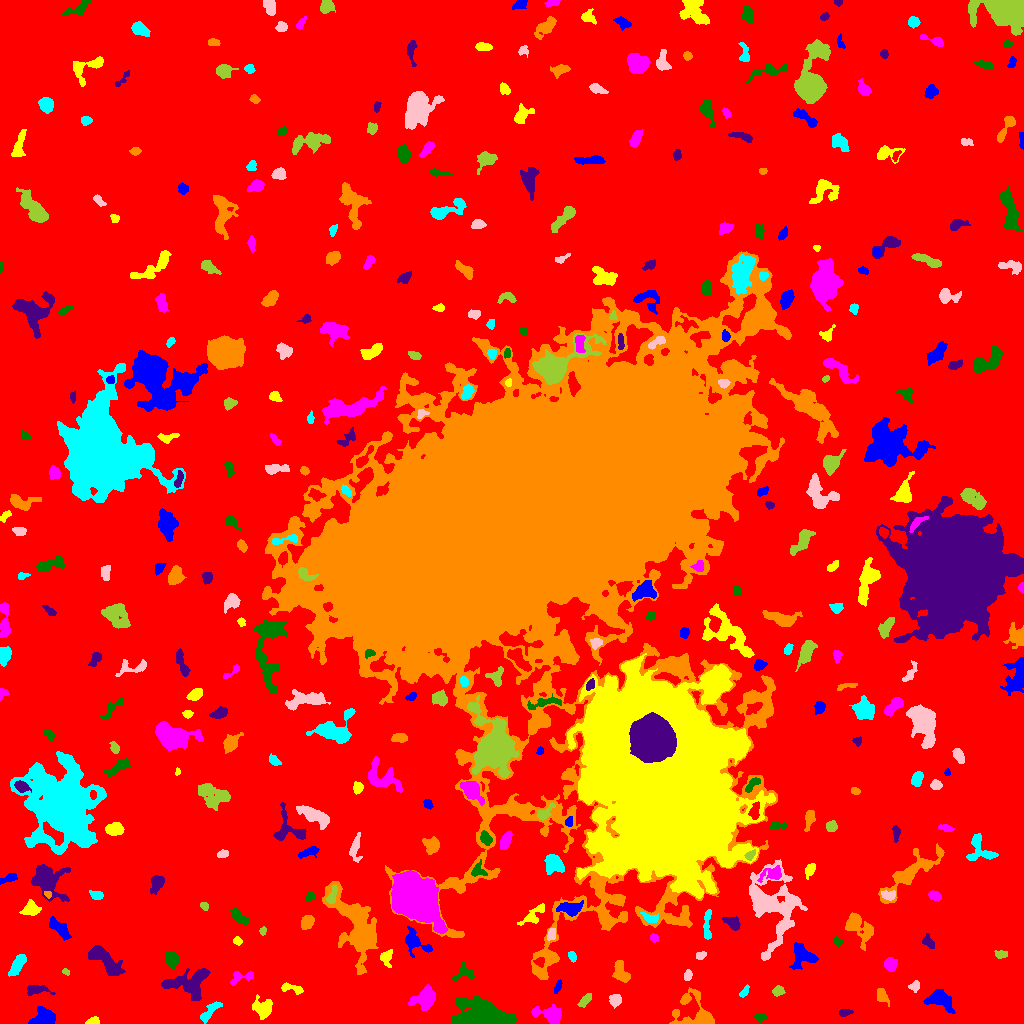

The data file committed next to this chart (first rows):
ID, X, Y, A, B, theta, total_flux, mu_max, mu_median, mu_mean, R_fwhm, R_e, R10, R90, x_start, x_end, y_start, y_end, area, greylevel
0, 511.3, 501.7, 310.4, 304.4, 0.9978, 1906783, 35.0, 2.0, 2.464, 8.921, 224.8, 83.48, 368.1, 0, 1023, 0, 1023, 774012, 2.464
1, 42.78, 4.418, 5.434, 3.679, 0.3112, 2619, 26.0, 6.0, 7.936, 4.652, 4.886, 1.871, 8.234, 28, 55, 0, 17, 330, 13.94
2, 93.33, 2.532, 3.063, 1.815, 0.08172, 173.0, 4.0, 2.0, 1.966, 4.107, 2.821, 1.128, 4.442, 85, 99, 0, 7, 88, 7.966
3, 549.7, 9.113, 7.521, 3.948, -0.2252, 1472, 8.0, 4.0, 4.242, 8.387, 6.077, 2.459, 9.132, 531, 561, 0, 19, 347, 9.242
4, 759.3, 6.71, 2.755, 1.858, -0.09846, 193.0, 8.0, 2.0, 2.169, 2.394, 2.523, 0.7979, 4.442, 754, 767, 1, 10, 89, 8.169
5, 844.6, 10.77, 3.093, 1.606, 0.1305, 164.0, 4.0, 2.0, 1.822, 4.068, 2.764, 1.128, 4.334, 839, 853, 7, 14, 90, 9.822
6, 695.9, 8.786, 11.35, 8.249, -0.4052, 2140, 12.0, 3.0, 3.391, 6.457, 6.723, 2.646, 11.53, 669, 714, 0, 36, 631, 9.391
7, 209.5, 11.39, 7.463, 2.244, 0.8342, 451.0, 6.0, 2.0, 2.148, 4.549, 4.442, 1.596, 7.159, 200, 222, 0, 22, 210, 9.148
8, 615.2, 23.6, 2.799, 2.692, 0.215, 393.0, 7.0, 3.0, 2.807, 3.909, 3.478, 1.382, 5.499, 609, 621, 15, 29, 140, 9.807
9, 585.1, 23.02, 3.879, 1.875, 0.8119, 326.0, 6.0, 2.0, 2.587, 4.37, 3.432, 1.382, 5.382, 577, 591, 16, 30, 126, 8.587
10, 808.2, 9.235, 9.198, 1.811, -0.8754, 361.0, 5.0, 2.0, 2.285, 4.222, 4.068, 1.596, 6.232, 796, 819, 0, 24, 158, 10.28
11, 940.1, 23.65, 6.7, 3.996, -0.3957, 1286, 8.0, 3.0, 3.314, 7.159, 5.726, 2.257, 9.305, 923, 955, 10, 34, 388, 9.314
12, 263.2, 14.85, 4.817, 4.516, -1.162, 1431, 11.0, 4.0, 4.676, 5.67, 5.293, 2.034, 8.556, 252, 272, 4, 29, 306, 9.676
13, 424.6, 24.69, 5.954, 4.509, 0.6112, 2401, 13.0, 5.0, 5.958, 6.979, 6.077, 2.459, 9.756, 408, 435, 13, 39, 403, 12.96
14, 483.4, 6.407, 12.83, 5.744, -0.08088, 19133, 62.0, 11.0, 15.56, 8.117, 8.921, 3.338, 15.49, 451, 516, 0, 28, 1230, 20.56
15, 36.01, 33.6, 5.779, 2.205, -0.002645, 429.0, 5.0, 2.0, 2.294, 4.652, 3.785, 1.596, 6.103, 27, 55, 28, 38, 187, 9.294
16, 881.4, 28.15, 3.889, 2.404, -1.084, 387.0, 7.0, 2.0, 2.563, 3.868, 3.613, 1.382, 5.836, 877, 889, 17, 35, 151, 8.563
17, 744.2, 31.38, 3.39, 1.506, 0.9767, 223.0, 6.0, 2.0, 2.687, 3.568, 2.764, 0.9772, 4.406, 739, 749, 26, 39, 83, 8.687
18, 914.8, 37.35, 2.635, 2.204, 0.908, 296.0, 6.0, 3.0, 2.99, 4.068, 2.985, 1.128, 4.72, 908, 919, 31, 43, 99, 8.99
19, 777.9, 32.9, 2.904, 2.171, 0.384, 273.0, 5.0, 2.0, 2.528, 4.107, 3.141, 1.262, 4.886, 772, 785, 27, 38, 108, 9.528
20, 265.3, 35.95, 2.287, 1.855, -0.6621, 192.0, 5.0, 2.0, 2.494, 3.432, 2.646, 0.9772, 4.107, 261, 270, 32, 40, 77, 9.494
21, 557.4, 36.39, 3.688, 1.35, 1.155, 249.0, 6.0, 3.0, 3.037, 4.068, 2.877, 1.128, 4.37, 554, 562, 30, 44, 82, 10.04
22, 292.1, 35.05, 6.586, 2.046, -0.2216, 584.0, 8.0, 4.0, 3.868, 5.14, 3.949, 1.596, 6.103, 281, 303, 29, 41, 151, 8.868
23, 241.3, 46.12, 7.262, 2.901, 0.2434, 441.0, 5.0, 2.0, 2.45, 5.293, 4.406, 1.784, 6.58, 230, 253, 38, 52, 180, 8.45
24, 463.9, 50.18, 5.762, 3.938, 0.2671, 295.0, 4.0, 2.0, 1.639, 5.499, 4.297, 1.596, 6.676, 452, 474, 43, 62, 180, 7.639
25, 188.8, 39.93, 12.21, 7.248, 0.1627, 3096, 10.0, 4.0, 4.312, 9.853, 8.33, 3.338, 13.11, 161, 210, 23, 55, 718, 9.312
26, 620.4, 51.87, 5.71, 3.271, -1.291, 651.0, 5.0, 3.0, 2.543, 6.507, 5.14, 2.034, 7.756, 612, 630, 41, 63, 256, 8.543
27, 17.79, 59.41, 6.352, 2.589, 1.02, 890.0, 6.0, 4.0, 3.648, 7.464, 5.171, 2.111, 7.858, 8, 26, 47, 69, 244, 8.648
28, 687.9, 48.1, 2.311, 1.778, 1.382, 187.0, 7.0, 2.0, 2.226, 2.326, 2.523, 0.7979, 4.146, 684, 692, 43, 54, 84, 11.23
29, 65.65, 51.32, 1.959, 1.243, -0.6744, 109.0, 5.0, 2.0, 2.37, 2.523, 1.954, 0.7979, 3.09, 62, 69, 48, 55, 46, 8.37
30, 766.5, 51.82, 2.601, 1.982, -0.4936, 546.0, 12.0, 6.0, 6.276, 3.989, 2.985, 1.128, 4.514, 761, 772, 48, 57, 87, 13.28
31, 802.8, 67.66, 6.25, 5.485, -0.4764, 2127, 12.0, 5.0, 5.454, 7.569, 6.103, 2.394, 9.575, 789, 818, 54, 81, 390, 11.45
32, 386.2, 66.07, 4.045, 2.965, 1.465, 370.0, 5.0, 2.0, 2.372, 4.687, 3.949, 1.596, 6.024, 380, 392, 56, 74, 156, 11.37
33, 890.4, 59.35, 3.177, 3.061, -0.7249, 783.0, 9.0, 5.0, 4.863, 5.14, 4.068, 1.596, 6.257, 884, 897, 52, 66, 161, 9.863
34, 172.3, 64.53, 3.405, 2.668, -1.451, 872.0, 12.0, 4.0, 4.791, 4.583, 3.785, 1.493, 6.129, 166, 178, 55, 72, 182, 10.79
35, 106.9, 61.08, 10.71, 3.844, -0.76, 2291, 12.0, 4.0, 4.331, 6.507, 7.092, 2.585, 11.35, 88, 125, 48, 78, 529, 9.331
36, 358.5, 93.42, 18.25, 7.713, -1.083, 17805, 52.0, 7.0, 10.18, 7.269, 9.853, 3.478, 19.55, 322, 378, 49, 142, 1749, 14.18
37, 572.4, 66.83, 2.785, 1.765, -1.083, 215.0, 5.0, 3.0, 2.722, 3.742, 2.877, 1.128, 4.37, 568, 576, 61, 72, 79, 12.72
38, 700.4, 67.82, 2.725, 1.799, 0.294, 153.0, 4.0, 2.0, 1.962, 4.107, 2.821, 0.9772, 4.297, 696, 706, 64, 72, 78, 9.962
39, 1001, 68.95, 3.095, 1.856, -0.002711, 268.0, 6.0, 3.0, 2.792, 3.989, 2.932, 1.128, 4.72, 994, 1007, 65, 73, 96, 9.792
40, 207.2, 79.61, 2.364, 2.06, 0.9572, 336.0, 9.0, 4.0, 3.692, 3.141, 2.821, 1.128, 4.478, 202, 212, 74, 85, 91, 9.692
41, 414.3, 81.9, 7.442, 4.355, -0.676, 1768, 16.0, 4.0, 5.293, 4.652, 5.232, 1.871, 8.831, 405, 432, 66, 97, 334, 11.29
42, 237.5, 82.56, 2.13, 1.829, -0.5115, 175.0, 5.0, 3.0, 2.536, 3.338, 2.523, 0.9772, 3.909, 233, 242, 78, 87, 69, 9.536
43, 654, 85.42, 2.114, 1.667, -0.8061, 137.0, 4.0, 2.0, 1.986, 3.613, 2.394, 0.9772, 3.613, 650, 658, 81, 90, 69, 10.99
44, 837.5, 81.9, 2.559, 1.747, -0.6225, 191.0, 5.0, 3.0, 2.547, 3.523, 2.706, 1.128, 4.068, 833, 843, 77, 87, 75, 9.547
45, 928, 81.39, 4.03, 2.343, -0.9292, 353.0, 5.0, 3.0, 2.824, 4.787, 3.613, 1.493, 5.499, 922, 934, 75, 90, 125, 9.824
46, 858.6, 96.33, 9.294, 5.084, -0.8615, 2471, 12.0, 4.0, 5.033, 7.269, 6.933, 2.706, 11.23, 845, 873, 73, 111, 491, 9.033
47, 707.2, 98.17, 9.141, 1.904, 1.542, 479.0, 5.0, 3.0, 2.534, 5.557, 4.618, 1.784, 6.864, 703, 711, 84, 114, 189, 8.534
48, 551.3, 89.02, 3.098, 2.069, 1.339, 338.0, 7.0, 3.0, 3.449, 3.785, 3.241, 1.262, 4.983, 547, 555, 83, 95, 98, 11.45
49, 262.9, 92.43, 1.936, 1.308, 1.01, 136.0, 7.0, 2.0, 2.473, 2.394, 1.954, 0.5642, 3.241, 259, 266, 88, 97, 55, 9.473
50, 157.6, 98.53, 4.999, 3.203, 0.1279, 787.0, 7.0, 3.0, 2.926, 5.528, 4.983, 1.954, 7.777, 145, 169, 90, 107, 269, 8.926
51, 59.95, 94.82, 6.093, 2.474, -0.7265, 930.0, 9.0, 3.0, 3.509, 5.078, 4.72, 1.871, 7.59, 49, 71, 83, 107, 265, 9.509
52, 533.6, 108.7, 8.147, 2.91, 0.6866, 855.0, 7.0, 3.0, 3.592, 5.944, 5.046, 1.954, 7.797, 517, 544, 98, 120, 238, 10.59
53, 414.7, 125.7, 13.34, 9.256, -0.8506, 31305, 44.0, 13.0, 14.53, 11.98, 13.43, 4.983, 21.79, 391, 447, 90, 153, 2154, 22.53
54, 239, 106.6, 5.347, 1.944, -0.6041, 729.0, 9.0, 4.0, 4.05, 4.853, 3.949, 1.596, 6.232, 230, 249, 99, 115, 180, 10.05
55, 733.1, 100.3, 3.774, 2.496, -0.6772, 761.0, 11.0, 3.0, 4.374, 4.222, 3.656, 1.493, 6.05, 722, 740, 93, 107, 174, 10.37
56, 307, 101.3, 3.223, 2.435, 1.053, 814.0, 13.0, 4.0, 4.817, 4.146, 3.523, 1.382, 5.754, 301, 314, 94, 108, 169, 10.82
57, 650.2, 105.4, 4.291, 1.892, -0.3725, 274.0, 6.0, 2.0, 2.092, 4.107, 3.338, 1.262, 5.14, 640, 658, 101, 111, 131, 14.09
58, 773.1, 119.3, 20.59, 12.84, -1.387, 7566, 10.0, 4.0, 4.066, 14.78, 13.93, 5.441, 21.59, 749, 807, 63, 164, 1861, 9.066
59, 204.1, 117.5, 2.193, 1.734, -0.8716, 213.0, 6.0, 3.0, 3.277, 3.785, 2.523, 0.9772, 3.868, 200, 208, 113, 121, 65, 9.277
... 346 more rows
